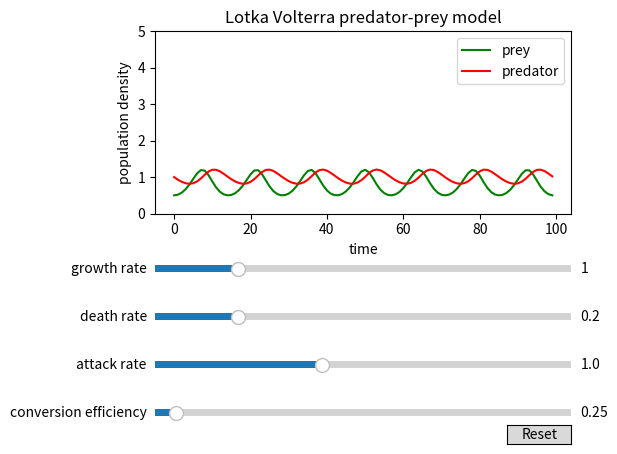

Write Python code to recreate this figure.
import numpy as np
from scipy import integrate as integ
from matplotlib import pyplot as plt
# from matplotlib import cm as cm
from matplotlib.widgets import Slider, Button

class LotkaVolterra:
    # define starting conditions (var0 = densities at start, t = time frame)
    def __init__(self, var0, t):
        self._var0 = var0
        self._t = t

        # call plot function
        self._callplot()

    # define equations for lotka volterra dynamics
    def _equations(self, x, t, r, a, c, d):
        N = x[0]  # prey
        P = x[1]  # predator
        
        Ndot = r*N - a*N*P
        Pdot = c*a*N*P - d*P

        return [Ndot, Pdot]

    # plot solutions
    # integrate and write solution into empty list
    def _callplot(self):
        self.fig, self.ax = plt.subplots()
        # set starting parameters
        r0 = 1
        a0 = 1
        c0 = 0.25
        d0 = 0.2
        var = []  # empty array for results/densities

        # differential equation, densities at start, time frame, starting values for r, a, c & d
        var = integ.odeint(self._equations, self._var0, self._t,
                           args=(r0, a0, c0, d0))  # do this with *args instead of writing out all the parameters

        self._line1, = self.ax.plot(self._t, var[:, 0], 'g-', label='prey')
        self._line2, = self.ax.plot(self._t, var[:, 1], 'r-', label='predator')
        plt.legend()
        plt.xlabel(r'time')
        plt.ylabel(r'population density')
        plt.ylim(0, 5)
        plt.subplots_adjust(left=0.25, bottom=0.5)
        plt.title("Lotka Volterra predator-prey model")

        # adding sliders graphically to change the parameters
        self._rslider = Slider(self.fig.add_axes(
            [0.25, 0.37, 0.65, 0.03]), 'growth rate', 0.0, 5.0, valinit=r0)
        self._dslider = Slider(self.fig.add_axes(
            [0.25, 0.27, 0.65, 0.03]), 'death rate', 0.0, 1.0, valinit=d0)
        self._aslider = Slider(self.fig.add_axes(
            [0.25, 0.17, 0.65, 0.03]), 'attack rate', 0.0, 2.5, valinit=a0)
        self._cslider = Slider(self.fig.add_axes(
            [0.25, 0.07, 0.65, 0.03]), 'conversion efficiency', 0.0, 5.0, valinit=c0)

        # add a reset button graphically
        self.resetbutton = Button(self.fig.add_axes(
            [0.8, 0.02, 0.1, 0.04]), 'Reset', hovercolor='0.9')

        # Values change when the slider is moved and reset everything when Reset is pressed
        graph_exists = True
        if graph_exists:
            self._rslider.on_changed(self._update)
            self._aslider.on_changed(self._update)
            self._cslider.on_changed(self._update)
            self._dslider.on_changed(self._update)
            self.resetbutton.on_clicked(self._reset)

    # recalculate densities when slider moves
    def _update(self, val):
        var1 = []
        var1 = integ.odeint(self._equations, self._var0, self._t,
                            args=(self._rslider.val, self._aslider.val, self._cslider.val, self._dslider.val))
        self._line1.set_ydata(var1[:, 0])
        self._line2.set_ydata(var1[:, 1])

    # reset all sliders to valinit
    def _reset(self, event):
        self._rslider.reset()
        self._aslider.reset()
        self._cslider.reset()
        self._dslider.reset()


if __name__ == "__main__":



    # set starting conditions (densities at t0 and time frame)
    interactiveLV = LotkaVolterra([0.5, 1.], np.arange(0, 100, 1))

    # display all open figures
    plt.show()
